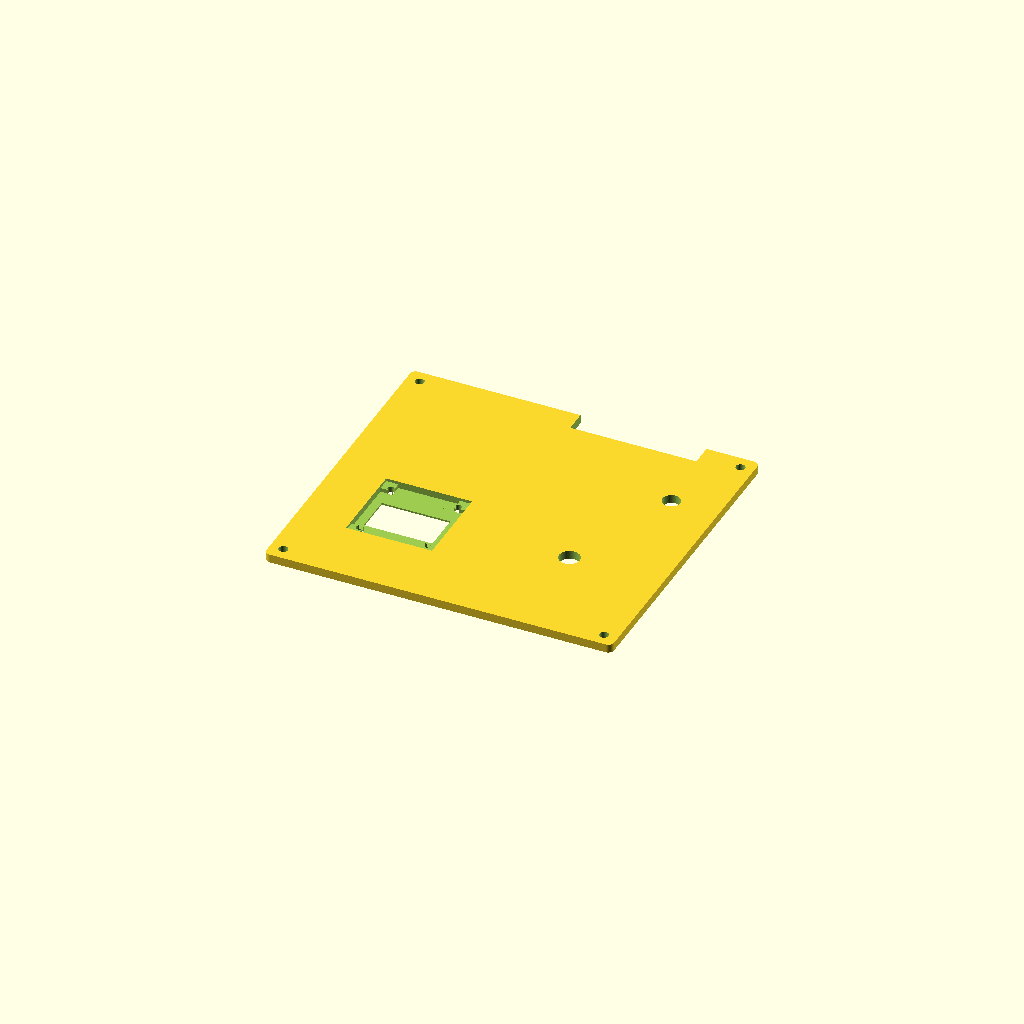
Cell 1: the model at its default parameters.
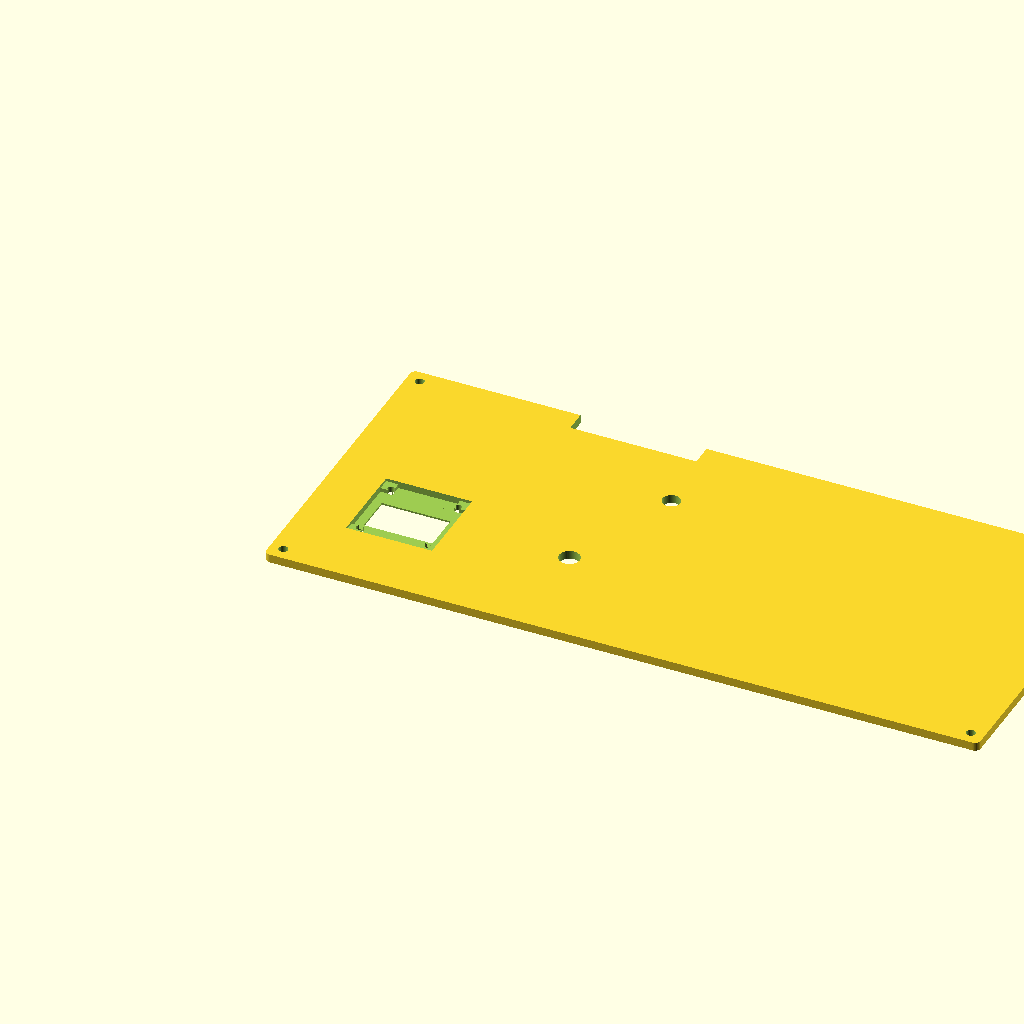
Cell 2: the same model with outerWidth = 256.
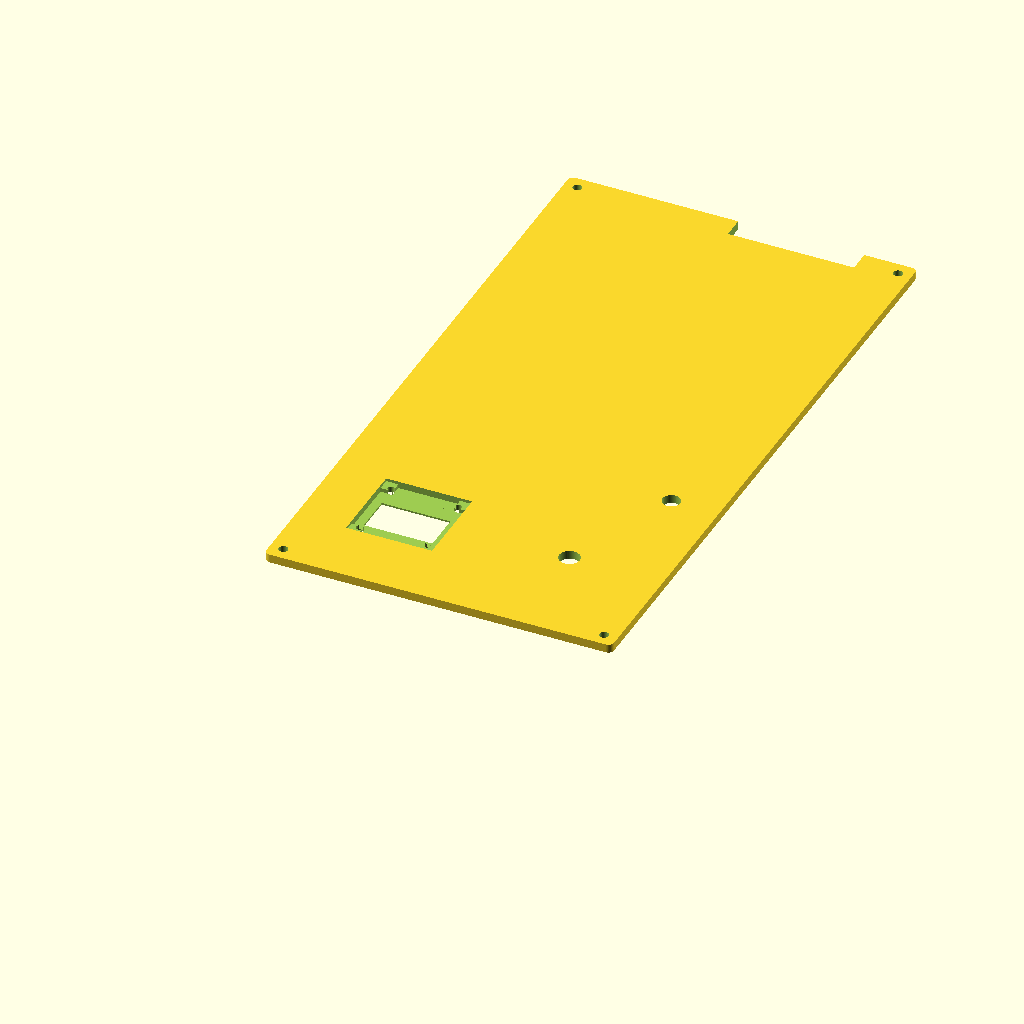
Cell 3 — outerDepth set to 236, the other parameters unchanged.
One fixed orthographic camera (rotation 55°, 0°, 25°; colour scheme Cornfield) for every cell.
Source of the model, 3ModelFilles/3DLid.scad:
// OmniDeck IoT Console - Yüksek Hassasiyetli Mekanik Tasarım
// Versiyon 24.9.12 - Dış PCB çerçevesi 30.0'a geri alındı, İç köşeler maksimumda.

$fn = 60;

/*[TEKNİK PARAMETRELER - KASA] */
outerWidth = 128;
outerDepth = 118;
baseHeight = 60; 
wallT = 3;
floorT = 3;
tol = 0.6; 
eps = 0.1; 

/*[KULLANICI REFERANS KAPAK (LID) PARAMETRELERİ] */
lidThickness = 3;
lipClearance = 0.35;
lidHoleDiameter = 3.2;

// --- OLED EKRAN (SSD1306) HASSAS GÜNCELLEMELERİ ---
oledWindowWidth = 24.0;   
oledWindowHeight = 13.5;  
oledWindowOffsetY = -1.5; 

oledDepthPcb = 1.0;       
oledDepthClearance = 2.4; 

oledCenterX = 36;
oledCenterY = 42;

encoderHoleDiameter = 7.2;
encoderCenterX = 92;
encoderCenterY = 42;

ldrHoleDiameter = 6.2;
ldrCenterX = 108;
ldrCenterY = 84;

/*[BİLEŞEN ÖLÇÜLERİ VE KOORDİNATLAR] */
hcHoleD = 16.5;
hcSpacing = 26;
hcCenterY = 70; 
hcCenterZ = 23; 

espW = 28.5; 
espD = 51.6; 
espX = 78; 
espY = 12;  
espH = 30;  
espScrewD = 2.4; 

servoX = 70;
servoY = 92; 
servoW = 22.8 + tol;
servoD = 12.2 + tol;
servoArmTopZ = floorT + 32.4; 

mpuX = 70; 
mpuY = 70; 
mpuW = 21.0; 
mpuD = 16.2;

dhtY = 72;

vibX = wallT;
vibY = 15; 

hatchX = 70;
hatchW = 28;
hatchH = 24;
hatchZ = 10; 
latchSlotH = 4.5;
latchSlotZ = servoArmTopZ - latchSlotH; 


/*[YARDIMCI MODÜLLER] */
module box_frame(w, d, h, r) {
    hull() {
        for(x=[r, w-r], y=[r, d-r]) {
            translate([x,y,0]) cylinder(h=h, r=r);
        }
    }
}

/*[1. ANA GÖVDE (SHELL)] */
module main_shell() {
    bridgeZ = hatchZ + hatchH; 
    slotTopZ = latchSlotZ + latchSlotH; 
    railDepth = 7;
    channelGap = 2.8; 
    railH = 45; 
    espOffX = 2.4; 
    dht_W = 16.6; 
    pcb_W = dht_W + 0.6; 
    pcb_T = 2.0; 
    v_W = 23.8; 
    vp_W = v_W + 0.6; 
    vp_T = 2.0; 

    union() {
        difference() {
            box_frame(outerWidth, outerDepth, baseHeight, 5);
            
            translate([wallT, wallT, floorT])
                cube([outerWidth - wallT*2, outerDepth - wallT*2, baseHeight]);

            translate([-eps, hcCenterY - hcSpacing/2, hcCenterZ]) rotate([0,90,0]) cylinder(d=hcHoleD, h=wallT + 2*eps);
            translate([-eps, hcCenterY + hcSpacing/2, hcCenterZ]) rotate([0,90,0]) cylinder(d=hcHoleD, h=wallT + 2*eps);

            translate([hatchX, outerDepth-wallT-eps, hatchZ]) cube([hatchW, wallT + 2*eps, hatchH]);
            
            if (slotTopZ > bridgeZ) {
                translate([hatchX + 11.8, outerDepth-wallT-eps, bridgeZ + 0.2]) 
                    cube([4.4, wallT + 2*eps, slotTopZ - (bridgeZ + 0.2)]);
            }

            for(i =[0:3]) {
                translate([outerWidth-wallT-eps, dhtY + 2 + (i*4.0), 15]) cube([wallT + 2*eps, 2.0, 18]);
            }
            
            translate([espX + espW/2 - 6, -eps, floorT + espH - 2])
                cube([12, wallT + 2*eps, 8]);
        }

        for(x =[8, outerWidth-8], y =[8, outerDepth-8]) {
            translate([x, y, floorT])
            difference() {
                cylinder(h = baseHeight - floorT - lidThickness, d = 8);
                translate([0,0,-eps]) cylinder(h = baseHeight, d = 3.0); 
            }
        }

        translate([68 - 5, outerDepth - wallT - railDepth, floorT]) {
            difference() {
                cube([5, railDepth, railH]);
                translate([5 - 3, 2, -eps]) cube([4, channelGap, railH + 2*eps]);
            }
        }
        
        translate([100, outerDepth - wallT - railDepth, floorT]) {
            difference() {
                cube([5, railDepth, railH]);
                translate([-1, 2, -eps]) cube([4, channelGap, railH + 2*eps]);
            }
        }
        
        for(ix =[espOffX, espW - espOffX]) {
            translate([espX + ix, espY + 3.8 - 3.5, floorT])
            difference() {
                cylinder(d=7.5, h=espH);
                translate([0,0,espH-15]) cylinder(d=espScrewD, h=16); 
            }
            
            translate([espX + ix, espY + espD - 3.8, floorT])
            difference() {
                cylinder(d=7.5, h=espH);
                translate([0,0,espH-15]) cylinder(d=espScrewD, h=16); 
                translate([-5, -11.8, espH - 12]) cube([10, 10, 13]);
            }
        }
        
        translate([servoX, servoY, floorT])
            difference() {
                cube([servoW + 4, servoD + 4, 16]); 
                translate([2, 2, -eps]) cube([servoW, servoD, 20]); 
                translate([-eps, (servoD + 4)/2 - 4, -eps]) cube([10, 8, 20]);
            }

        translate([mpuX, mpuY, floorT])
            difference() {
                cube([mpuW + 4, mpuD + 4, 8]); 
                translate([2, 2, 3.5]) cube([mpuW, mpuD, 10]); 
                translate([2, mpuD - 1.5, 1.5]) cube([mpuW, 4, 10]);
                for(mx =[5, 20]) { translate([mx, 4.5, 0]) cylinder(d=2.4, h=10); }
            }

        translate([outerWidth - wallT - 10, dhtY, floorT]) {
            difference() {
                cube([pcb_T + 4, pcb_W + 4, 27]);
                translate([2, 2, 13]) cube([pcb_T, pcb_W, 15]);
                translate([-eps, 3.5, -eps]) cube([10, pcb_W - 3, 30]);
            }
        }

        translate([vibX, vibY, floorT]) {
            difference() {
                cube([vp_T + 4, vp_W + 4, 28]);
                translate([2, 2, 8]) cube([vp_T, vp_W, 25]);
                translate([-eps, 3.5, -eps]) cube([10, vp_W - 3, 30]);
            }
        }
    }
}

/*[2. KAPAK (LID) MODÜLÜ] */
/*[2. KAPAK (LID) MODÜLÜ] */
/*[2. KAPAK (LID) MODÜLÜ] */
/*[2. KAPAK (LID) MODÜLÜ] */
module shell_lid() {
    lidW = outerWidth - 2*wallT - lipClearance*2;
    lidD = outerDepth - 2*wallT - lipClearance*2;
    lidR = 5 - wallT; 
    oledPitch = 23.5; 
    railDepth = 7;
    doorSlotX = 62; 
    doorSlotW = 44; 
    doorSlotY = outerDepth - wallT - railDepth - 1; 
    doorSlotD = railDepth + 2;
    oledPcbPocket = 30.0; 

    difference() {
        translate([wallT + lipClearance, wallT + lipClearance, 0])
            box_frame(lidW, lidD, lidThickness, lidR);
        
        for(x=[8, outerWidth-8], y=[8, outerDepth-8]) {
            translate([x, y, -eps]) 
                cylinder(h=lidThickness + 2*eps, d=lidHoleDiameter);
        }
        
        // OLED Penceresi
        translate([oledCenterX - oledWindowWidth/2, oledCenterY - oledWindowHeight/2 + oledWindowOffsetY, -eps])
            cube([oledWindowWidth, oledWindowHeight, lidThickness + 2*eps]);
            
        // OLED Sığ Raf (PCB Dış Çerçevesi 30.0)
        translate([oledCenterX - oledPcbPocket/2, oledCenterY - oledPcbPocket/2, lidThickness - oledDepthPcb])
            cube([oledPcbPocket, oledPcbPocket, oledDepthPcb + eps]);
            
        // --- KUSURSUZ İÇ KANALLAR (VİDA KALKANLARI SİLİNDİ) ---
        // Slicer hatasını önlemek ve maksimum boşluk için kanallar 21.5mm'ye çıkarıldı.
        // Bu genişlik vida delikleriyle temiz bir şekilde kesişir.
        translate([0, 0, lidThickness - oledDepthClearance]) {
            union() {
                // Dikey Kanal (Lehimler ve Bant için) - Genişlik 21.5
                translate([oledCenterX - 21.5/2, oledCenterY - 30/2, 0])
                    cube([21.5, 30, oledDepthClearance + eps]);
                // Yatay Kanal (Cam esnemesi için) - Yükseklik 21.5
                translate([oledCenterX - 30/2, oledCenterY - 21.5/2, 0])
                    cube([30, 21.5, oledDepthClearance + eps]);
            }
        }
            
        // OLED Vidaları (2.4mm Delikler)
        for(hx = [-1, 1], hy =[-1, 1]) {
            translate([oledCenterX + (hx * oledPitch/2), oledCenterY + (hy * oledPitch/2), -eps])
            cylinder(h=lidThickness + 2*eps, d=2.4); 
        }
            
        // Rotary Encoder Deliği
        translate([encoderCenterX, encoderCenterY, -eps])
            cylinder(h=lidThickness + 2*eps, d=encoderHoleDiameter);
            
        // LDR Sensörü Deliği
        translate([ldrCenterX, ldrCenterY, -eps])
            cylinder(h=lidThickness + 2*eps, d=ldrHoleDiameter);
            
        // Kapı Boşluğu (Sürgü Çıkışı)
        translate([doorSlotX, doorSlotY, -eps])
            cube([doorSlotW, doorSlotD, lidThickness + 2*eps]);
    }
}

// --- ÇİZİM ÇAĞRILARI ---
// Hangi parçayı dışa aktarmak istiyorsan onun başındaki '//' işaretini kaldır
//main_shell();
shell_lid();
Customizer parameters (derived from the source; name, type, default, range or options):
outerWidth: number, default 128
outerDepth: number, default 118
baseHeight: number, default 60
wallT: number, default 3
floorT: number, default 3
tol: number, default 0.6
eps: number, default 0.1
lidThickness: number, default 3
lipClearance: number, default 0.35
lidHoleDiameter: number, default 3.2
oledWindowWidth: number, default 24
oledWindowHeight: number, default 13.5
oledWindowOffsetY: number, default -1.5
oledDepthPcb: number, default 1
oledDepthClearance: number, default 2.4
oledCenterX: number, default 36
oledCenterY: number, default 42
encoderHoleDiameter: number, default 7.2
encoderCenterX: number, default 92
encoderCenterY: number, default 42
ldrHoleDiameter: number, default 6.2
ldrCenterX: number, default 108
ldrCenterY: number, default 84
hcHoleD: number, default 16.5
hcSpacing: number, default 26
hcCenterY: number, default 70
hcCenterZ: number, default 23
espW: number, default 28.5
espD: number, default 51.6
espX: number, default 78
espY: number, default 12
espH: number, default 30
espScrewD: number, default 2.4
servoX: number, default 70
servoY: number, default 92
mpuX: number, default 70
mpuY: number, default 70
mpuW: number, default 21
mpuD: number, default 16.2
dhtY: number, default 72
vibY: number, default 15
hatchX: number, default 70
hatchW: number, default 28
hatchH: number, default 24
hatchZ: number, default 10
latchSlotH: number, default 4.5
